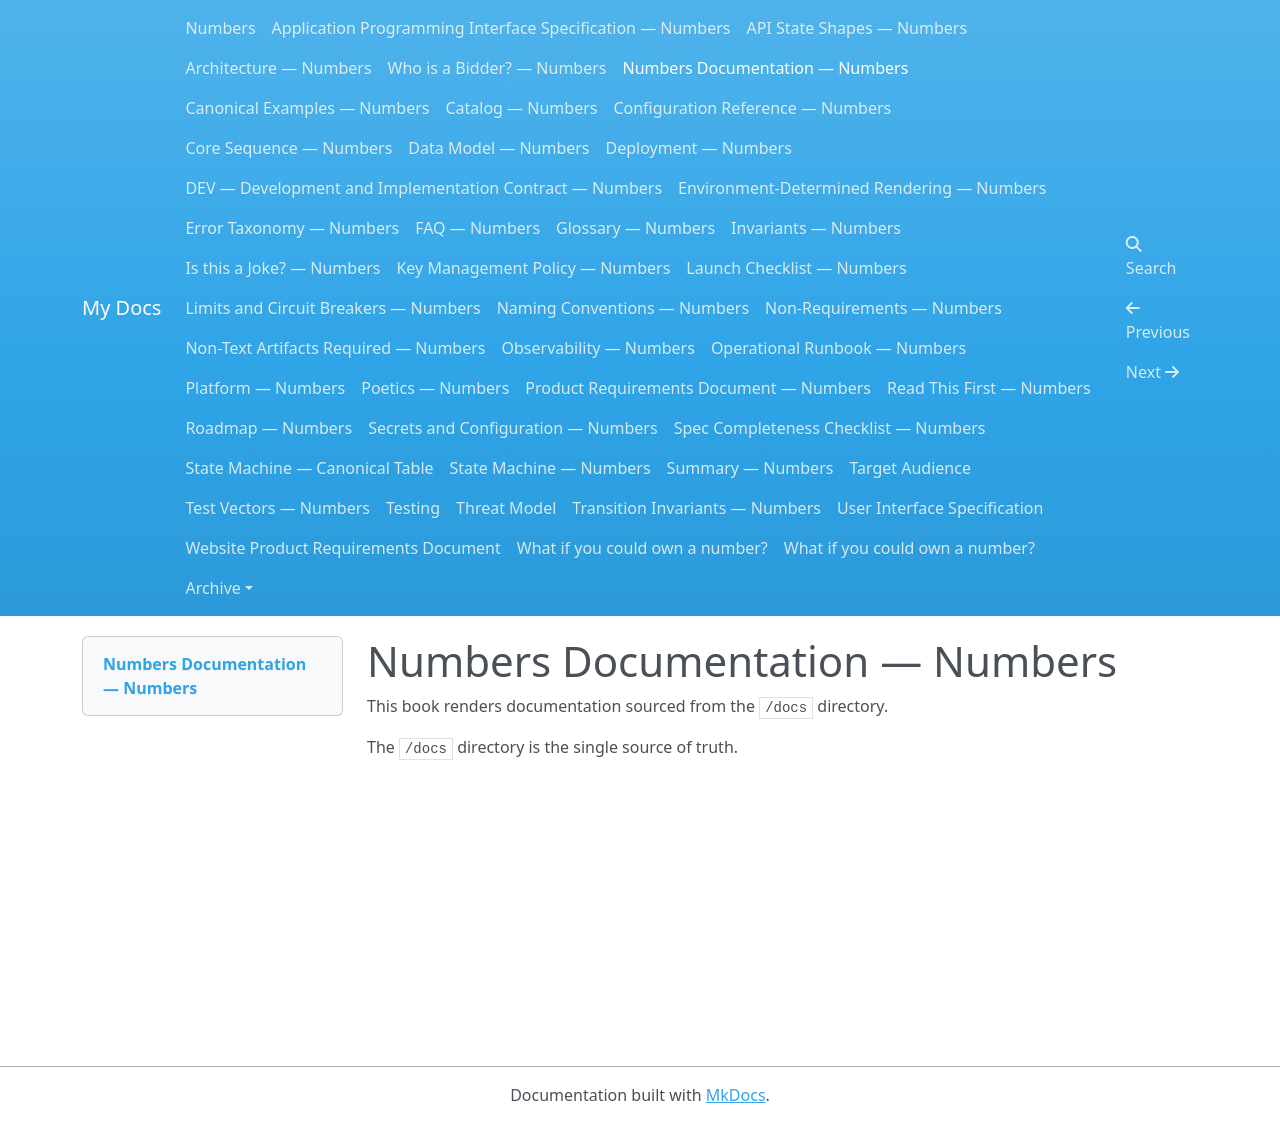

repository: dannygoldfield/numbers-docs · page: BOOK-INTRO/index.html · generator: mkdocs

# Numbers Documentation — Numbers

This book renders documentation sourced from the `/docs` directory.

The `/docs` directory is the single source of truth.
